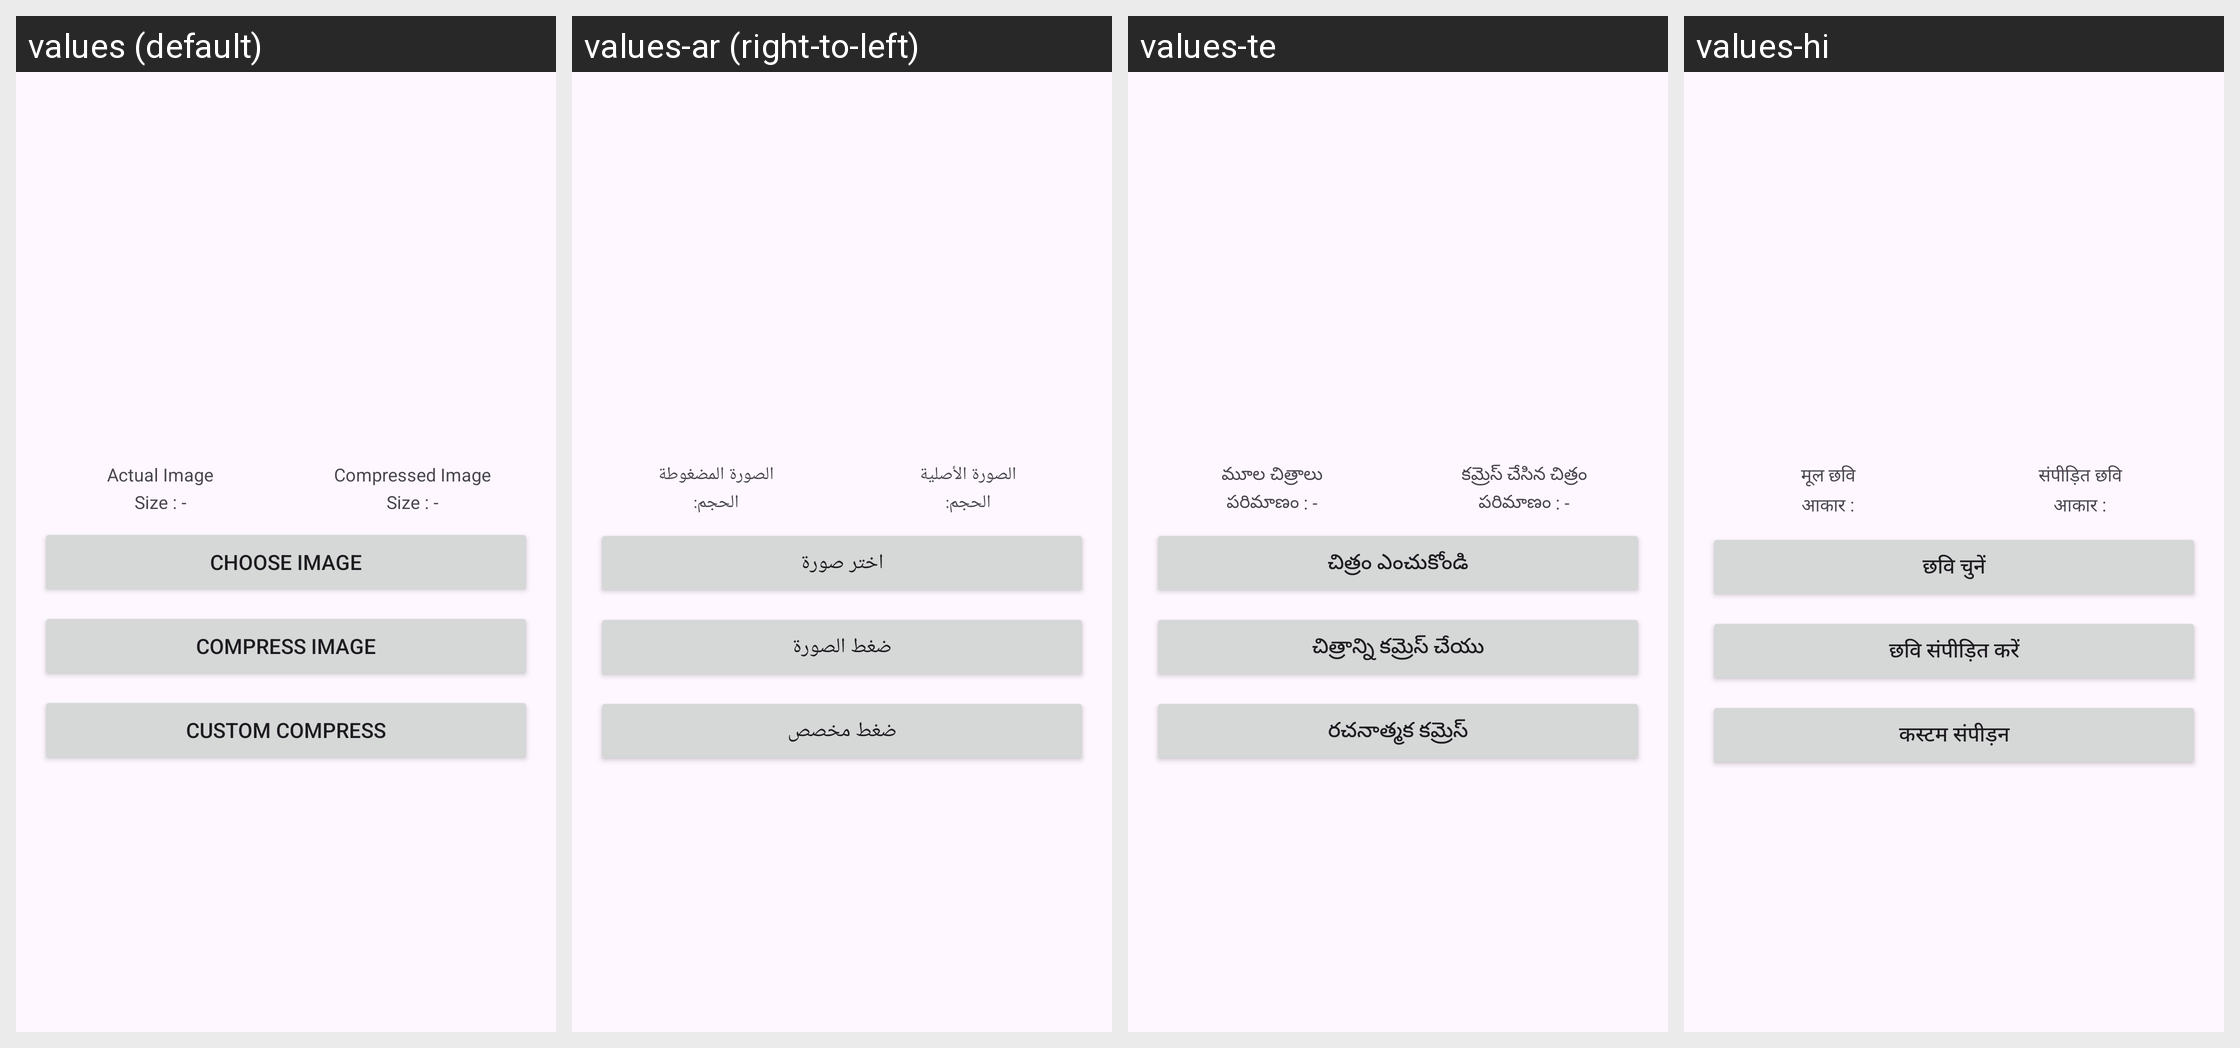

This grid shows one Android layout under several languages. Give, for every string resource on the screen, its name, the default text and each shown locale's text.
Android screen res/layout/activity_compress.xml rendered under 4 locales, left to right: values (default), values-ar (right-to-left), values-te, values-hi. Device: Nexus 5 (rendered at 1080×1920; each locale shown at half size, 540×960, under a caption strip naming it); theme Theme.Coyote.
Other locales in the repository, not shown: values-es, values-fa, values-ja, values-kn, values-ne, values-ru, values-tr, values-uk.
Strings drawn on this screen, with the default value and each locale's value (text and hints the layout hard-codes, and strings that could not be matched under every locale, appear in the picture but are not listed):

Actualimage
  values: Actual Image
  values-ar: الصورة الأصلية
  values-te: మూల చిత్రాలు
  values-hi: मूल छवि

CompressedImage
  values: Compressed Image
  values-ar: الصورة المضغوطة
  values-te: కమ్రెస్ చేసిన చిత్రం
  values-hi: संपीड़ित छवि

size
  values: Size : -
  values-ar: الحجم:
  values-te: పరిమాణం : -
  values-hi: आकार :

chooseimage
  values: Choose image
  values-ar: اختر صورة
  values-te: చిత్రం ఎంచుకోండి
  values-hi: छवि चुनें

Compressimage
  values: Compress image
  values-ar: ضغط الصورة
  values-te: చిత్రాన్ని కమ్రెస్ చేయు
  values-hi: छवि संपीड़ित करें

Customcompress
  values: Custom compress
  values-ar: ضغط مخصص
  values-te: రచనాత్మక కమ్రెస్
  values-hi: कस्टम संपीड़न
